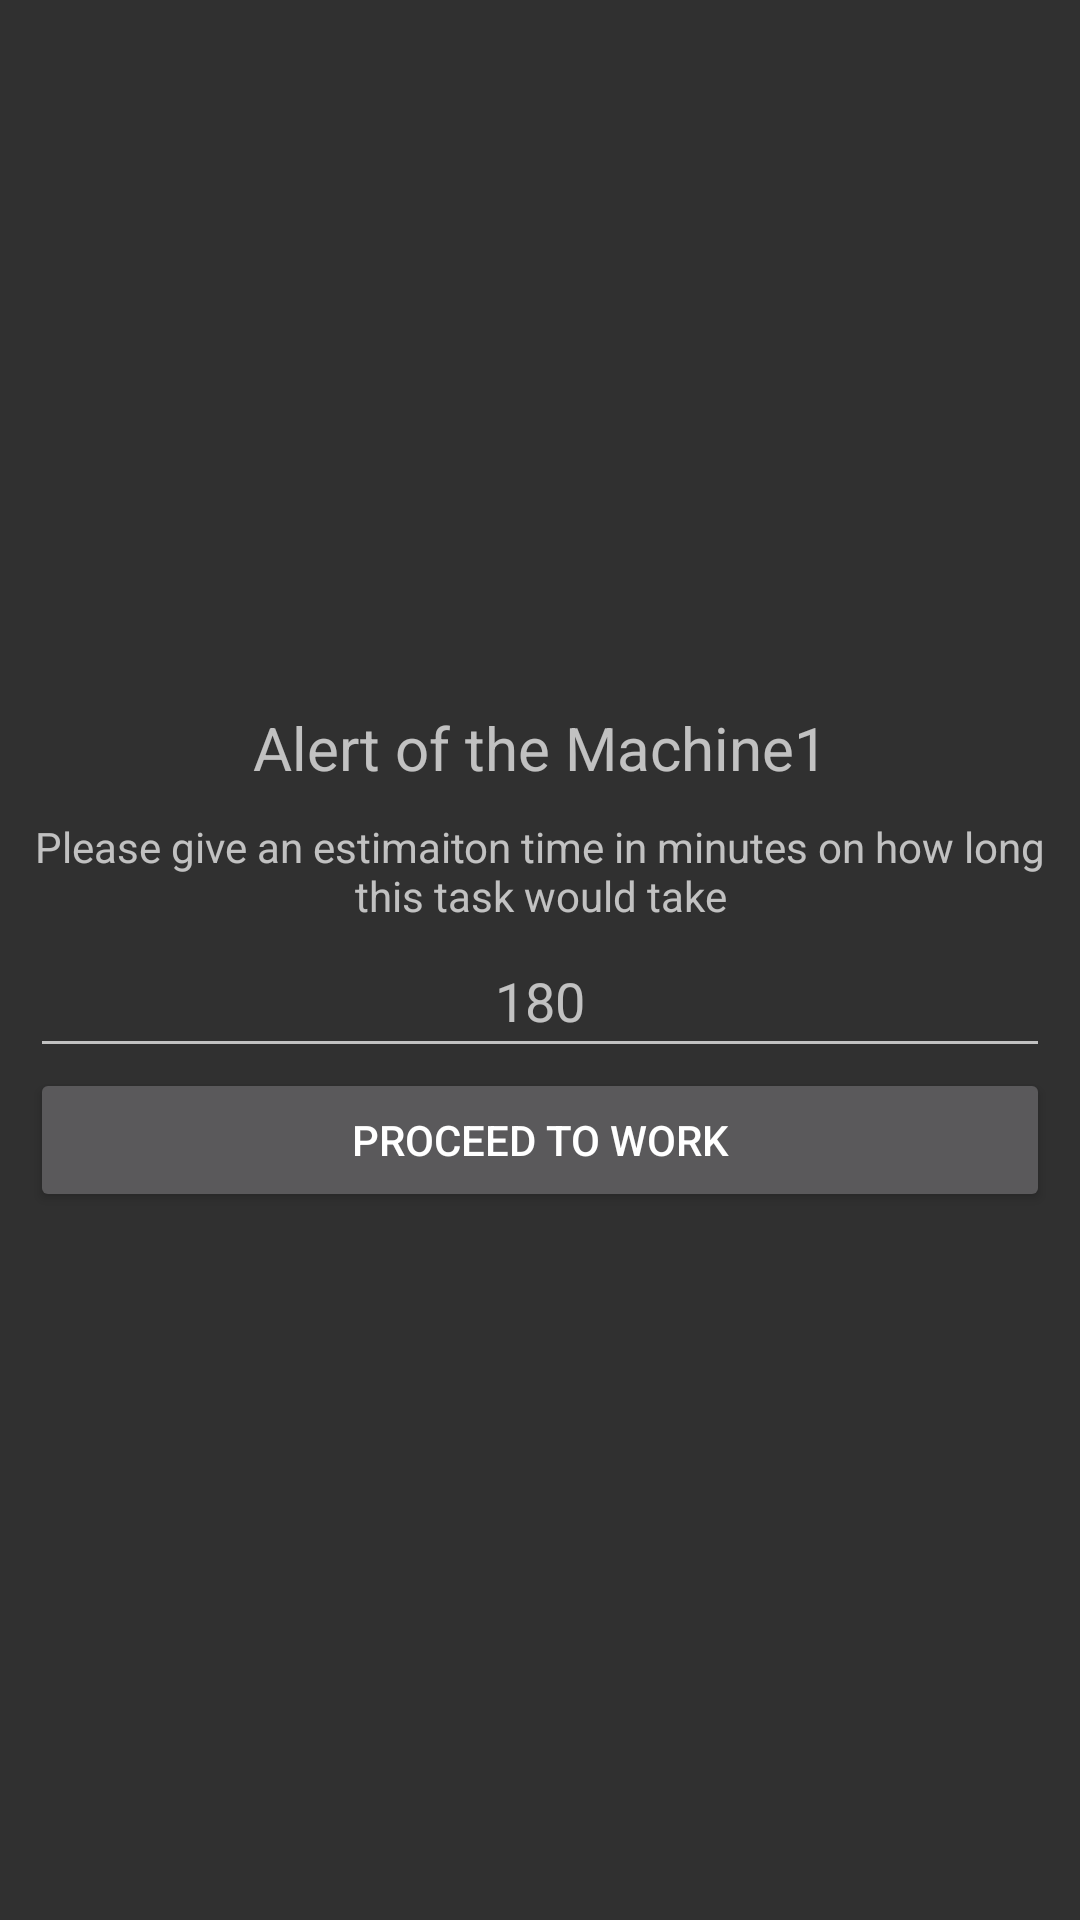

Here is an Android app screen rendered from its layout file. Give the layout XML and the strings, colors and styles it references.
<!-- AndroidManifest.xml: application theme Theme.AppTheme -->
<!-- res/layout/fragment_estimation.xml -->
<?xml version="1.0" encoding="utf-8"?>
<FrameLayout xmlns:android="http://schemas.android.com/apk/res/android"
    xmlns:tools="http://schemas.android.com/tools"
    android:layout_width="match_parent"
    android:layout_height="match_parent"
    tools:context=".fragments.EstimationFragment">

    <LinearLayout
        android:layout_width="match_parent"
        android:layout_height="match_parent"
        android:dividerPadding="2dp"
        android:gravity="center_vertical"
        android:orientation="vertical"
        android:padding="10dp"
        android:showDividers="middle">

        <TextView
            android:id="@+id/machineNameTV"
            android:layout_width="match_parent"
            android:layout_height="wrap_content"
            android:gravity="center"
            android:text="Alert of the Machine1"
            android:textAlignment="center"
            android:textSize="20sp" />

        <TextView
            android:id="@+id/machineTaskTV"
            android:layout_width="match_parent"
            android:layout_height="wrap_content"
            android:layout_marginTop="10dp"
            android:gravity="bottom"
            android:text="Please give an estimaiton time in minutes on how long this task would take"
            android:textAlignment="center" />

        <EditText
            android:id="@+id/avgTimeETN"
            android:layout_width="match_parent"
            android:layout_height="48dp"
            android:ems="10"
            android:hint="180"
            android:inputType="number"
            android:textAlignment="center" />

        <Button
            android:id="@+id/startWorkBTN"
            android:layout_width="match_parent"
            android:layout_height="wrap_content"
            android:text="Proceed to work" />
    </LinearLayout>
</FrameLayout>
<!-- resources referenced by this layout -->
<resources>
  <style name="Theme.AppTheme" parent="Theme.AppCompat">
          <item name="windowActionBar">false</item>
          <item name="windowNoTitle">true</item>
      </style>
</resources>
